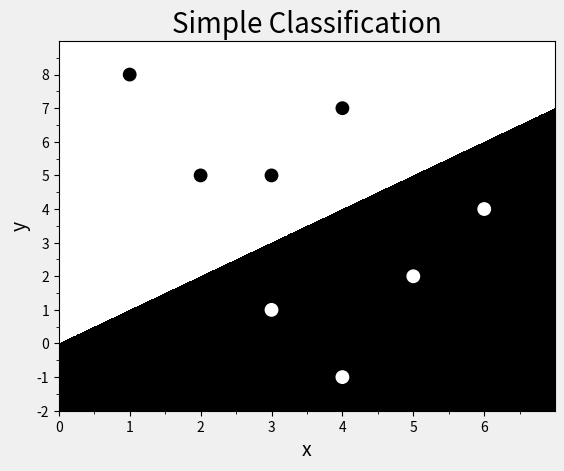

Write Python code to recreate this figure.
import numpy as np
import matplotlib.pyplot as mp
x = np.array([
	[3,  1],
	[2,  5],
	[1,  8],
	[6,  4],
	[5,  2],
	[3,  5],
	[4,  7],
	[4, -1]])
y = np.array([0, 1, 1, 0, 0, 1, 1, 0])
l, r, h = x[:, 0].min() - 1, x[:, 0].max() + 1, 0.005
b, t, v = x[:, 1].min() - 1, x[:, 1].max() + 1, 0.005
grid_x = np.meshgrid(np.arange(l, r, h), np.arange(b, t, v))
flat_x = np.c_[grid_x[0].ravel(), grid_x[1].ravel()]
flat_y = np.zeros(len(flat_x), dtype=int)
flat_y[flat_x[:, 0] < flat_x[:, 1]] = 1
grid_y = flat_y.reshape(grid_x[0].shape)
mp.gcf().set_facecolor(np.ones(3) * 240 / 255)
mp.title('Simple Classification', fontsize=20)
mp.xlabel('x', fontsize=14)
mp.ylabel('y', fontsize=14)
ax = mp.gca()
ax.xaxis.set_major_locator(mp.MultipleLocator())
ax.xaxis.set_minor_locator(mp.MultipleLocator(0.5))
ax.yaxis.set_major_locator(mp.MultipleLocator())
ax.yaxis.set_minor_locator(mp.MultipleLocator(0.5))
mp.tick_params(labelsize=10)
mp.pcolormesh(grid_x[0], grid_x[1], grid_y, cmap='gray')
mp.xlim(grid_x[0].min(), grid_x[0].max())
mp.ylim(grid_x[1].min(), grid_x[1].max())
mp.scatter(x[:, 0], x[:, 1], c=1-y, cmap='gray', s=80)
mp.show()
